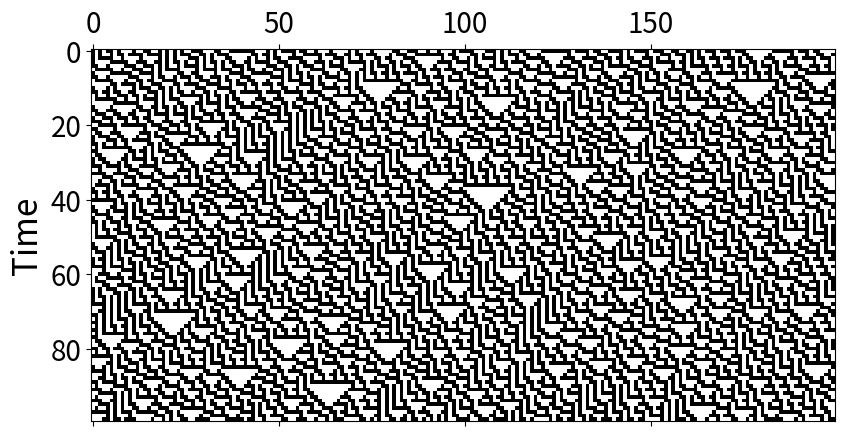

Generate this figure with matplotlib:
"""
This code simulates elementary CAs
It prints a space-time plot of the CA behaviour
"""

import numpy as np
import matplotlib.pyplot as plt

ncells    = 200                # Number of cells
ntsteps   = 100                # Number of time steps
nextstate = [0,1,1,0,1,0,1,0]  # Define the next states for 000, 001, 010, etc

states = np.zeros((ntsteps, ncells), dtype=int)  # Create matrix to store results
init_states = np.random.randint(2, size=ncells)  # Define the initial states (random choice between 0 and 1 for each cell)
states[0,:] = init_states                        # Store the initial states in the result matrix

# The Time loop
for i in range(1, ntsteps):
    inputtime = i-1

    # Loop over all cells that are not at the boundary and determine their next state
    for j in range(1, ncells-1):
        nei_binary  = 4*states[inputtime,j-1] + 2*states[inputtime,j] + states[inputtime,j+1]
        states[i,j] = nextstate[nei_binary]

    # For index 0, include index (ncells-1) as left neighbour
    nei_binary = 4*states[inputtime,ncells-1] + 2*states[inputtime,0] + states[inputtime,1]
    states[i,0] = nextstate[nei_binary]

    # For index (ncells-1), include index 0 as right neighbour
    nei_binary = 4*states[inputtime,ncells-2] + 2*states[inputtime,ncells-1] + states[inputtime,0]
    states[i,ncells-1] = nextstate[nei_binary]

# Plot the space-time diagram
plt.matshow(states, cmap = 'Greys')
plt.ylabel("Time", fontsize = 24)
plt.xticks(fontsize = 20)
plt.yticks(fontsize = 20)
plt.show()